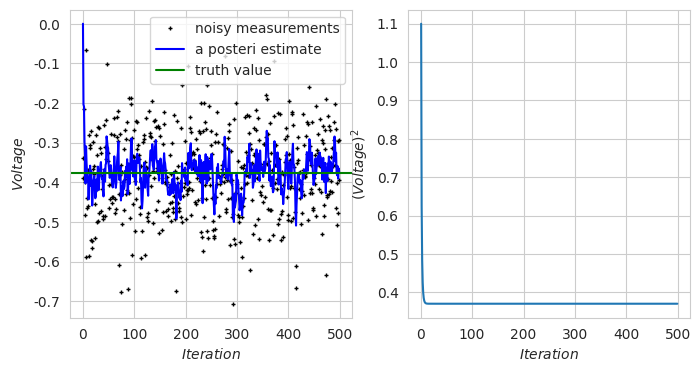

This figure's Python source:
# -*- coding: utf-8 -*-
"""
Created on Mon Oct  8 14:32:52 2018

[redacted]

Kalman滤波算例
"""

import numpy as np
import seaborn as sns
import matplotlib.pyplot as plt


class KalmanFilter(object):
    """"""
    def __init__(self, params, true_value, obs_value):
        """初始化"""
        "参数"
        self.params = params
        self.params['sz'] = (self.params['n_iter'],)

        "初始化中间变量"
        self.x_hat = np.zeros(self.params['sz'])  # a posteri estimate of x 滤波估计值
        self.x_hat_minus = np.zeros(self.params['sz'])  # a priori estimate of x 估计值
        self.P = np.zeros(self.params['sz'])  # a posteri error estimate滤波估计协方差矩阵
        self.P_minus = np.zeros(self.params['sz'])  # a priori error estimate估计协方差矩阵
        self.K = np.zeros(self.params['sz'])  # gain or blending factor卡尔曼增益
        self.Q = self.params['Q'] # process variance

        "真值和观测值"
        self.true_value = true_value
        self.obs_value = obs_value

    def kalman_filtering(self):
        """进行Kalman滤波计算"""
        # initial guesses
        self.x_hat[0] = 0.0
        self.P[0] = 1.0

        for k in range(1, self.params['n_iter']):
            "预测"
            self.x_hat_minus[k] = self.x_hat[k - 1]  # X(k|k-1) = AX(k-1|k-1) + BU(k) + W(k),A=1,BU(k) = 0
            self.P_minus[k] = self.P[k - 1] + self.params['Q']  # P(k|k-1) = AP(k-1|k-1)A' + Q(k) ,A=1

            "更新"
            self.K[k] = self.P_minus[k] / (self.P_minus[k] + self.params['R'])  # Kg(k)=P(k|k-1)H'/[HP(k|k-1)H' + R],H=1
            self.x_hat[k] = self.x_hat_minus[k] + self.K[k] * (self.obs_value[k] - self.x_hat_minus[k])  # X(k|k) = X(k|k-1) + Kg(k)[Z(k) - HX(k|k-1)], H=1
            self.P[k] = (1 - self.K[k]) * self.P_minus[k]  # P(k|k) = (1 - Kg(k)H)P(k|k-1), H=1

    def show_results(self):
        """"""
        valid_iter = range(1, self.params['n_iter'])  # Pminus not valid at step 0

        plt.figure(figsize = [8, 4])
        sns.set_style('whitegrid')
        plt.subplot(121)
        plt.plot(self.obs_value, 'k+', markersize = 3, label = 'noisy measurements')  # obs value
        plt.plot(self.x_hat, 'b-', label = 'a posteri estimate')  # estimated value give by the filter
        plt.axhline(x, color = 'g', label = 'truth value')  # true value derivated by theoretical equations
        plt.legend()
        plt.xlabel('$Iteration$')
        plt.ylabel('$Voltage$')

        plt.subplot(122)
        plt.plot(np.array(valid_iter), self.P_minus[valid_iter], label = 'a priori error estimate')
        plt.xlabel('$Iteration$')
        plt.ylabel('$(Voltage)^2$')
        plt.show()


if __name__ == '__main__':
    # 给定参数
    params = {'n_iter': 500,
              'Q': 0.1,  # process variance
              'R': 1 ** 2}  # estimate of measurement variance

    x = -0.37727  # 真实值
    z = np.random.normal(x, 0.1, size = params['n_iter'])  # observations (normal about x, sigma=0.1)观测值

    # Kalman滤波
    self = KalmanFilter(params, true_value = x, obs_value = z)
    self.kalman_filtering()
    self.show_results()